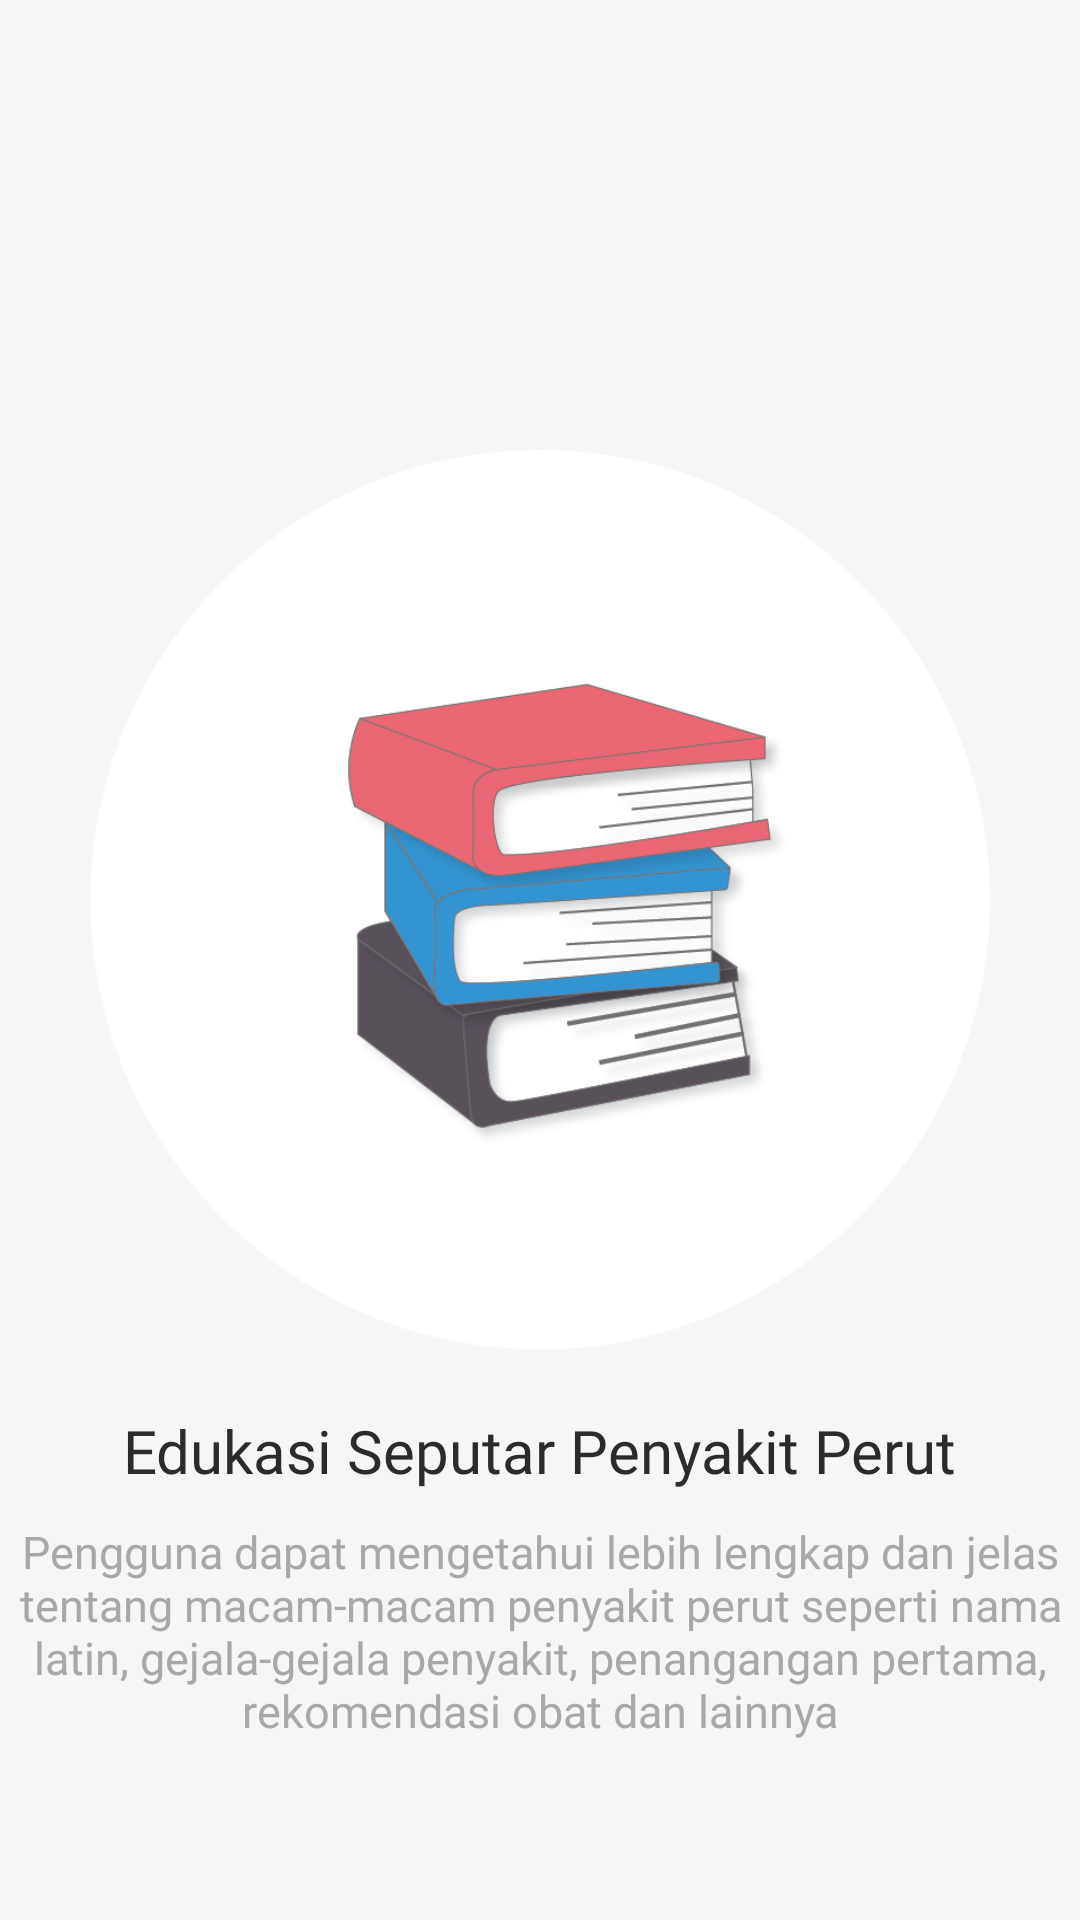

Android layout source for this screen:
<!-- AndroidManifest.xml: application theme AppTheme -->
<!-- res/layout/edukasi_penyakit.xml -->
<?xml version="1.0" encoding="utf-8"?>
<RelativeLayout xmlns:android="http://schemas.android.com/apk/res/android"
    xmlns:app="http://schemas.android.com/apk/res-auto"
    android:layout_width="match_parent"
    android:layout_height="match_parent"
    android:background="@color/bg_slider_color"
    android:orientation="vertical">

    <ImageView
        android:id="@+id/img_edukasi"
        android:layout_width="match_parent"
        android:layout_height="300dp"
        android:layout_alignParentStart="true"
        android:layout_alignParentTop="true"
        android:layout_alignParentEnd="true"
        android:src="@drawable/logo_edukasi"
        android:layout_marginTop="150dp" />

    <TextView
        android:id="@+id/fitur4"
        android:layout_width="wrap_content"
        android:layout_height="wrap_content"
        android:layout_below="@id/img_edukasi"
        android:layout_centerHorizontal="true"
        android:layout_marginTop="20dp"
        android:fontFamily="@font/font_barruuu"
        android:text="Edukasi Seputar Penyakit Perut"
        android:textAppearance="@style/TextAppearance.AppCompat.Subhead"
        android:textColor="@color/fitur_warna_text"
        android:textSize="20sp" />

    <TextView
        android:id="@+id/penjelasan4"
        android:layout_width="350dp"
        android:layout_height="wrap_content"
        android:layout_below="@id/fitur4"
        android:layout_centerHorizontal="true"
        android:layout_marginTop="10dp"
        android:fontFamily="@font/font_barruuu"
        android:gravity="center"
        android:text="@string/edukasi_text"
        android:textColor="@color/penjelasan_warna_text"
        android:textSize="15sp" />
</RelativeLayout>
<!-- resources referenced by this layout -->
<resources>
  <color name="bg_slider_color">#F5F6F7</color>
  <color name="fitur_warna_text">#2A2B2D</color>
  <color name="penjelasan_warna_text">#a8a8a8</color>
  <!-- drawable logo_edukasi: png bitmap (drawable, 66284 bytes) -->
  <string name="edukasi_text">Pengguna dapat mengetahui lebih lengkap dan jelas tentang macam-macam penyakit perut seperti nama latin, gejala-gejala penyakit, penangangan pertama, rekomendasi obat dan lainnya</string>
  <style name="AppTheme" parent="Theme.AppCompat.Light.DarkActionBar">
          
          <item name="colorPrimary">@color/colorPrimary</item>
          <item name="colorPrimaryDark">@color/colorPrimaryDark</item>
          <item name="colorAccent">@color/colorAccent</item>
      </style>
  <color name="colorPrimary">#3C94D1</color>
  <color name="colorPrimaryDark">#27638c</color>
  <color name="colorAccent">#D81B60</color>
</resources>
